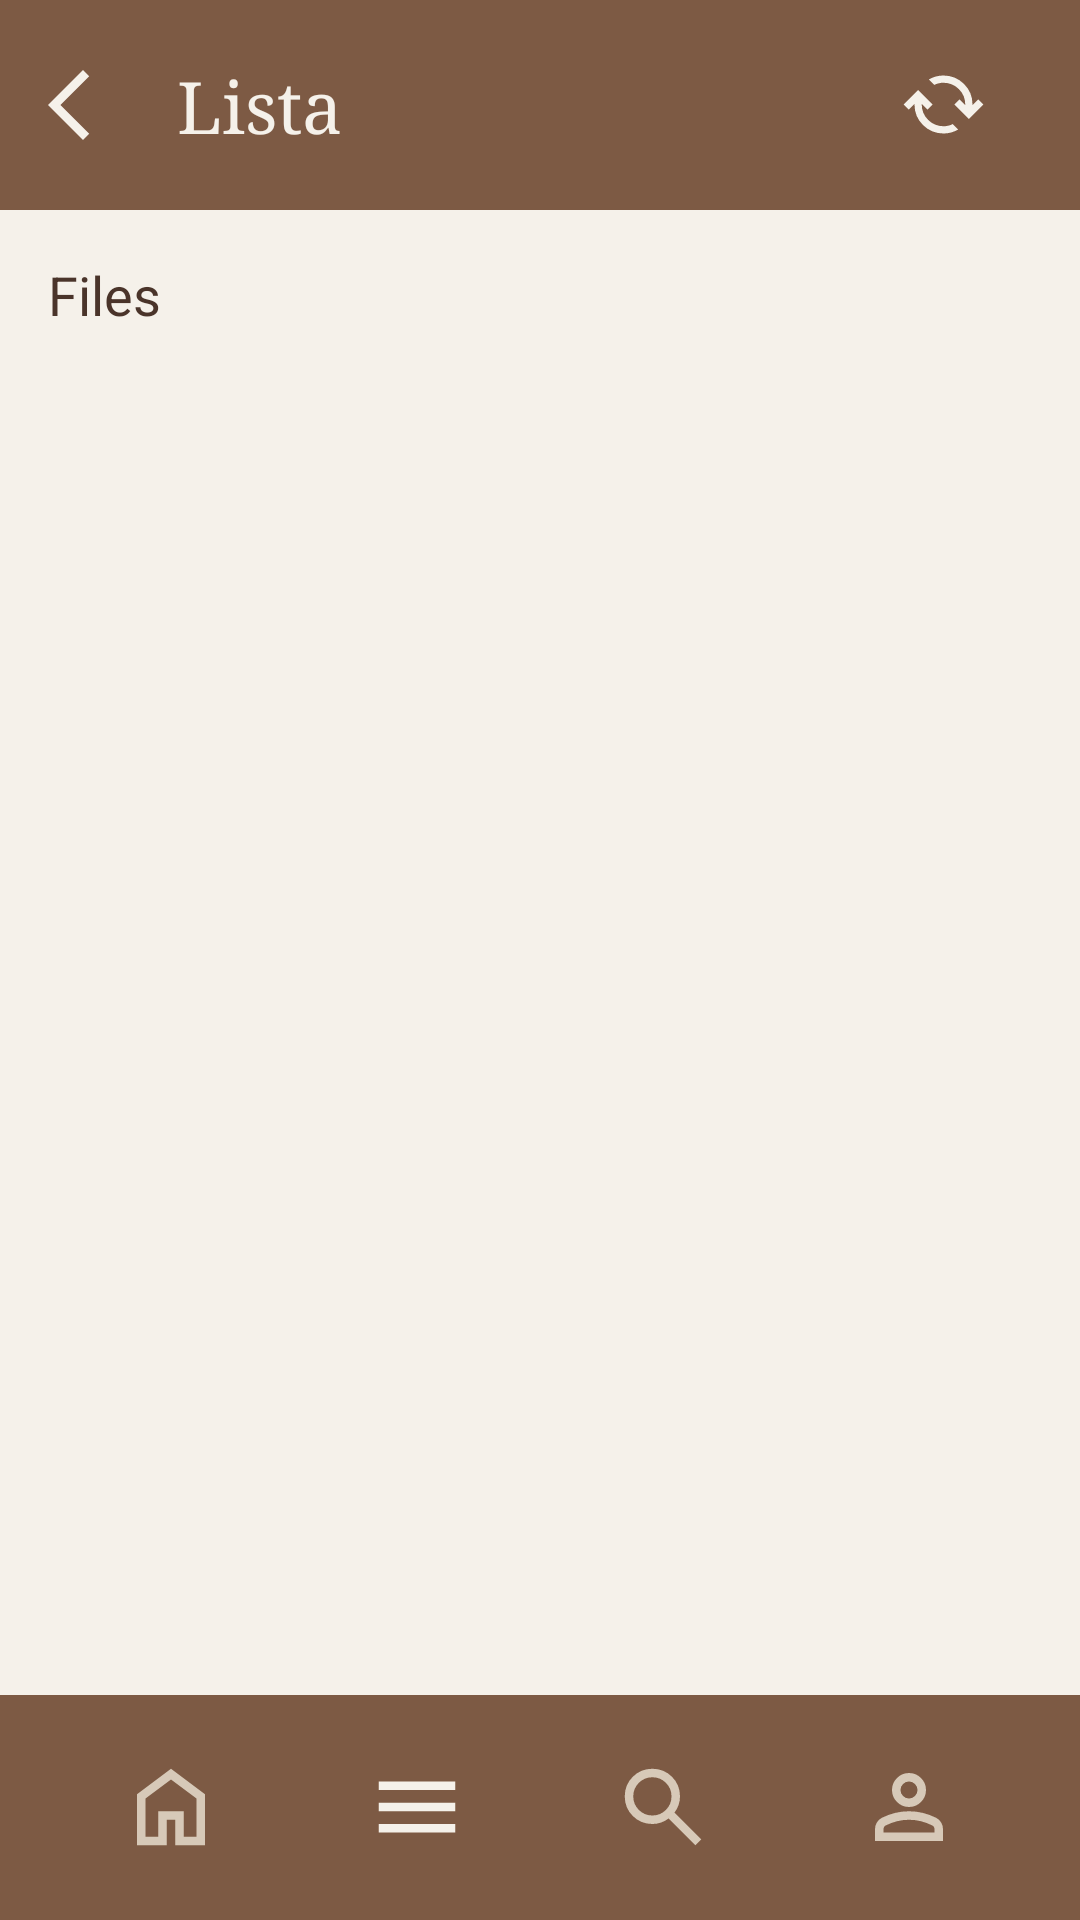

Write the Android layout XML for this screen, with the resource values it uses.
<!-- AndroidManifest.xml: application theme Theme.Moviles_ProyectoFinal_Biblioteca -->
<!-- res/layout/listas.xml -->
<?xml version="1.0" encoding="utf-8"?>
<androidx.constraintlayout.widget.ConstraintLayout
    xmlns:android="http://schemas.android.com/apk/res/android"
    xmlns:app="http://schemas.android.com/apk/res-auto"
    xmlns:tools="http://tools.android.com/tools"
    android:layout_width="match_parent"
    android:layout_height="match_parent"
    android:background="#F5F1EA"
    tools:context="ListasActivity">

    <LinearLayout
        android:id="@+id/topBar"
        android:layout_width="0dp"
        android:layout_height="70dp"
        android:background="#7D5A44"
        android:gravity="center_vertical"
        android:orientation="horizontal"
        android:paddingHorizontal="16dp"
        app:layout_constraintTop_toTopOf="parent"
        app:layout_constraintStart_toStartOf="parent"
        app:layout_constraintEnd_toEndOf="parent">

        <ImageView
            android:id="@+id/btnBack"
            android:layout_width="28dp"
            android:layout_height="28dp"
            android:src="@drawable/flecha_left"
            app:tint="#F5F1EA"/>

        <TextView
            android:layout_width="0dp"
            android:layout_height="wrap_content"
            android:layout_weight="1"
            android:text="Lista"
            android:textColor="#F5F1EA"
            android:textSize="24sp"
            android:fontFamily="serif"
            android:paddingStart="15dp"/>

        <ImageView
            android:id="@+id/btnRefresh"
            android:layout_width="29dp"
            android:layout_height="29dp"
            android:layout_marginEnd="15dp"
            android:src="@drawable/refresh"
            app:tint="#F5F1EA" />

        <ImageView
            android:visibility="gone"
            android:id="@+id/btnMoreOptions"
            android:layout_width="29dp"
            android:layout_height="29dp"
            android:src="@drawable/puntos"
            app:tint="#F5F1EA"/>
    </LinearLayout>

    <TextView
        android:id="@+id/tvHeaderFiles"
        android:layout_width="wrap_content"
        android:layout_height="wrap_content"
        android:text="Files"
        android:textColor="#4A342A"
        android:textSize="18sp"
        android:layout_margin="16dp"
        app:layout_constraintTop_toBottomOf="@id/topBar"
        app:layout_constraintStart_toStartOf="parent"/>

    <androidx.recyclerview.widget.RecyclerView
        android:id="@+id/rvFiles"
        android:layout_width="0dp"
        android:layout_height="0dp"
        android:paddingHorizontal="8dp"
        android:clipToPadding="false"
        app:layout_constraintTop_toBottomOf="@id/tvHeaderFiles"
        app:layout_constraintBottom_toTopOf="@id/bottomNav"
        app:layout_constraintStart_toStartOf="parent"
        app:layout_constraintEnd_toEndOf="parent"
        tools:listitem="@layout/item_lista" />

    <LinearLayout
        android:id="@+id/bottomNav"
        android:layout_width="0dp"
        android:layout_height="75dp"
        android:background="#7D5A44"
        android:gravity="center"
        android:orientation="horizontal"
        app:layout_constraintBottom_toBottomOf="parent"
        app:layout_constraintStart_toStartOf="parent"
        app:layout_constraintEnd_toEndOf="parent">

        <ImageView
            android:id="@+id/navHome"
            android:layout_width="34dp"
            android:layout_height="34dp"
            android:layout_marginHorizontal="24dp"
            android:src="@drawable/home"
            app:tint="#D7C9B8"/>

        <ImageView
            android:id="@+id/navLista"
            android:layout_width="34dp"
            android:layout_height="34dp"
            android:layout_marginHorizontal="24dp"
            android:src="@drawable/lista"
            app:tint="#F5F1EA"/>

        <ImageView
            android:id="@+id/navBuscar"
            android:layout_width="34dp"
            android:layout_height="34dp"
            android:layout_marginHorizontal="24dp"
            android:src="@drawable/lupa"
            app:tint="#D7C9B8"/>

        <ImageView
            android:id="@+id/navUser"
            android:layout_width="34dp"
            android:layout_height="34dp"
            android:layout_marginHorizontal="24dp"
            android:src="@drawable/perfil"
            app:tint="#D7C9B8"/>

    </LinearLayout>

</androidx.constraintlayout.widget.ConstraintLayout>
<!-- res/layout/item_lista.xml (included above) -->
<?xml version="1.0" encoding="utf-8"?>
<LinearLayout
    xmlns:android="http://schemas.android.com/apk/res/android"
    xmlns:app="http://schemas.android.com/apk/res-auto"
    android:layout_width="match_parent"
    android:layout_height="wrap_content"
    android:orientation="horizontal"
    android:padding="16dp"
    android:gravity="center_vertical"
    android:background="@android:color/transparent">

    <ImageView
        android:id="@+id/imgIconFile"
        android:layout_width="32dp"
        android:layout_height="32dp"
        android:src="@drawable/editicon"
        app:tint="#4A342A"/>

    <LinearLayout
        android:layout_width="0dp"
        android:layout_height="wrap_content"
        android:layout_weight="1"
        android:orientation="vertical"
        android:paddingStart="16dp"
        android:paddingEnd="8dp">

        <TextView
            android:id="@+id/tvItemTitle"
            android:layout_width="wrap_content"
            android:layout_height="wrap_content"
            android:text="Libro cósmico"
            android:textColor="#4A342A"
            android:textSize="18sp"
            android:textStyle="bold"
            android:fontFamily="serif"/>

        <TextView
            android:id="@+id/tvModifiedDate"
            android:layout_width="wrap_content"
            android:layout_height="wrap_content"
            android:text="Modified 14:05"
            android:textColor="#7D5A44"
            android:textSize="14sp"
            android:textStyle="italic"/>
    </LinearLayout>

    <TextView
        android:id="@+id/tvStatusValue"
        android:layout_width="wrap_content"
        android:layout_height="wrap_content"
        android:text="3"
        android:textColor="#4A342A"
        android:textSize="18sp"
        android:fontFamily="serif"/>

</LinearLayout>
<!-- resources referenced by this layout -->
<resources>
  <!-- drawable flecha_left (drawable) -->
  <vector xmlns:android="http://schemas.android.com/apk/res/android"
      android:width="24dp"
      android:height="24dp"
      android:viewportWidth="960"
      android:viewportHeight="960">
    <path
        android:pathData="M400,880 L0,480l400,-400 71,71 -329,329 329,329 -71,71Z"
        android:fillColor="#F5F1EA"/>
  </vector>
  <!-- drawable home (drawable) -->
  <vector xmlns:android="http://schemas.android.com/apk/res/android"
      android:width="24dp"
      android:height="24dp"
      android:viewportWidth="960"
      android:viewportHeight="960">
    <path
        android:pathData="M240,760h120v-240h240v240h120v-360L480,220 240,400v360ZM160,840v-480l320,-240 320,240v480L520,840v-240h-80v240L160,840ZM480,490Z"
        android:fillColor="#F5F1EA"/>
  </vector>
  <!-- drawable lista (drawable) -->
  <vector xmlns:android="http://schemas.android.com/apk/res/android"
      android:width="24dp"
      android:height="24dp"
      android:viewportWidth="960"
      android:viewportHeight="960">
    <path
        android:pathData="M120,720v-80h720v80L120,720ZM120,520v-80h720v80L120,520ZM120,320v-80h720v80L120,320Z"
        android:fillColor="#F5F1EA"/>
  </vector>
  <!-- drawable lupa (drawable) -->
  <vector xmlns:android="http://schemas.android.com/apk/res/android"
      android:width="24dp"
      android:height="24dp"
      android:viewportWidth="960"
      android:viewportHeight="960">
    <path
        android:pathData="M784,840 L532,588q-30,24 -69,38t-83,14q-109,0 -184.5,-75.5T120,380q0,-109 75.5,-184.5T380,120q109,0 184.5,75.5T640,380q0,44 -14,83t-38,69l252,252 -56,56ZM380,560q75,0 127.5,-52.5T560,380q0,-75 -52.5,-127.5T380,200q-75,0 -127.5,52.5T200,380q0,75 52.5,127.5T380,560Z"
        android:fillColor="#F5F1EA"/>
  </vector>
  <!-- drawable perfil (drawable) -->
  <vector xmlns:android="http://schemas.android.com/apk/res/android"
      android:width="24dp"
      android:height="24dp"
      android:viewportWidth="960"
      android:viewportHeight="960">
    <path
        android:pathData="M367,433q-47,-47 -47,-113t47,-113q47,-47 113,-47t113,47q47,47 47,113t-47,113q-47,47 -113,47t-113,-47ZM160,800v-112q0,-34 17.5,-62.5T224,582q62,-31 126,-46.5T480,520q66,0 130,15.5T736,582q29,15 46.5,43.5T800,688v112L160,800ZM240,720h480v-32q0,-11 -5.5,-20T700,654q-54,-27 -109,-40.5T480,600q-56,0 -111,13.5T260,654q-9,5 -14.5,14t-5.5,20v32ZM536.5,376.5Q560,353 560,320t-23.5,-56.5Q513,240 480,240t-56.5,23.5Q400,287 400,320t23.5,56.5Q447,400 480,400t56.5,-23.5ZM480,320ZM480,720Z"
        android:fillColor="#F5F1EA"/>
  </vector>
  <!-- drawable puntos (drawable) -->
  <vector xmlns:android="http://schemas.android.com/apk/res/android"
      android:width="24dp"
      android:height="24dp"
      android:viewportWidth="960"
      android:viewportHeight="960">
    <path
        android:pathData="M480,800q-33,0 -56.5,-23.5T400,720q0,-33 23.5,-56.5T480,640q33,0 56.5,23.5T560,720q0,33 -23.5,56.5T480,800ZM480,560q-33,0 -56.5,-23.5T400,480q0,-33 23.5,-56.5T480,400q33,0 56.5,23.5T560,480q0,33 -23.5,56.5T480,560ZM480,320q-33,0 -56.5,-23.5T400,240q0,-33 23.5,-56.5T480,160q33,0 56.5,23.5T560,240q0,33 -23.5,56.5T480,320Z"
        android:fillColor="#F5F1EA"/>
  </vector>
  <!-- drawable refresh (drawable) -->
  <vector xmlns:android="http://schemas.android.com/apk/res/android"
      android:width="24dp"
      android:height="24dp"
      android:viewportWidth="960"
      android:viewportHeight="960">
    <path
        android:pathData="M482,800q-134,0 -228,-93t-94,-227v-7l-64,64 -56,-56 160,-160 160,160 -56,56 -64,-64v7q0,100 70.5,170T482,720q26,0 51,-6t49,-18l60,60q-38,22 -78,33t-82,11ZM760,639L600,479l56,-56 64,64v-7q0,-100 -70.5,-170T478,240q-26,0 -51,6t-49,18l-60,-60q38,-22 78,-33t82,-11q134,0 228,93t94,227v7l64,-64 56,56 -160,160Z"
        android:fillColor="#F5F1EA"/>
  </vector>
  <style name="Theme.Moviles_ProyectoFinal_Biblioteca" parent="Base.Theme.Moviles_ProyectoFinal_Biblioteca" />
  <style name="Base.Theme.Moviles_ProyectoFinal_Biblioteca" parent="Theme.Material3.DayNight.NoActionBar">
          
          
      </style>
</resources>
